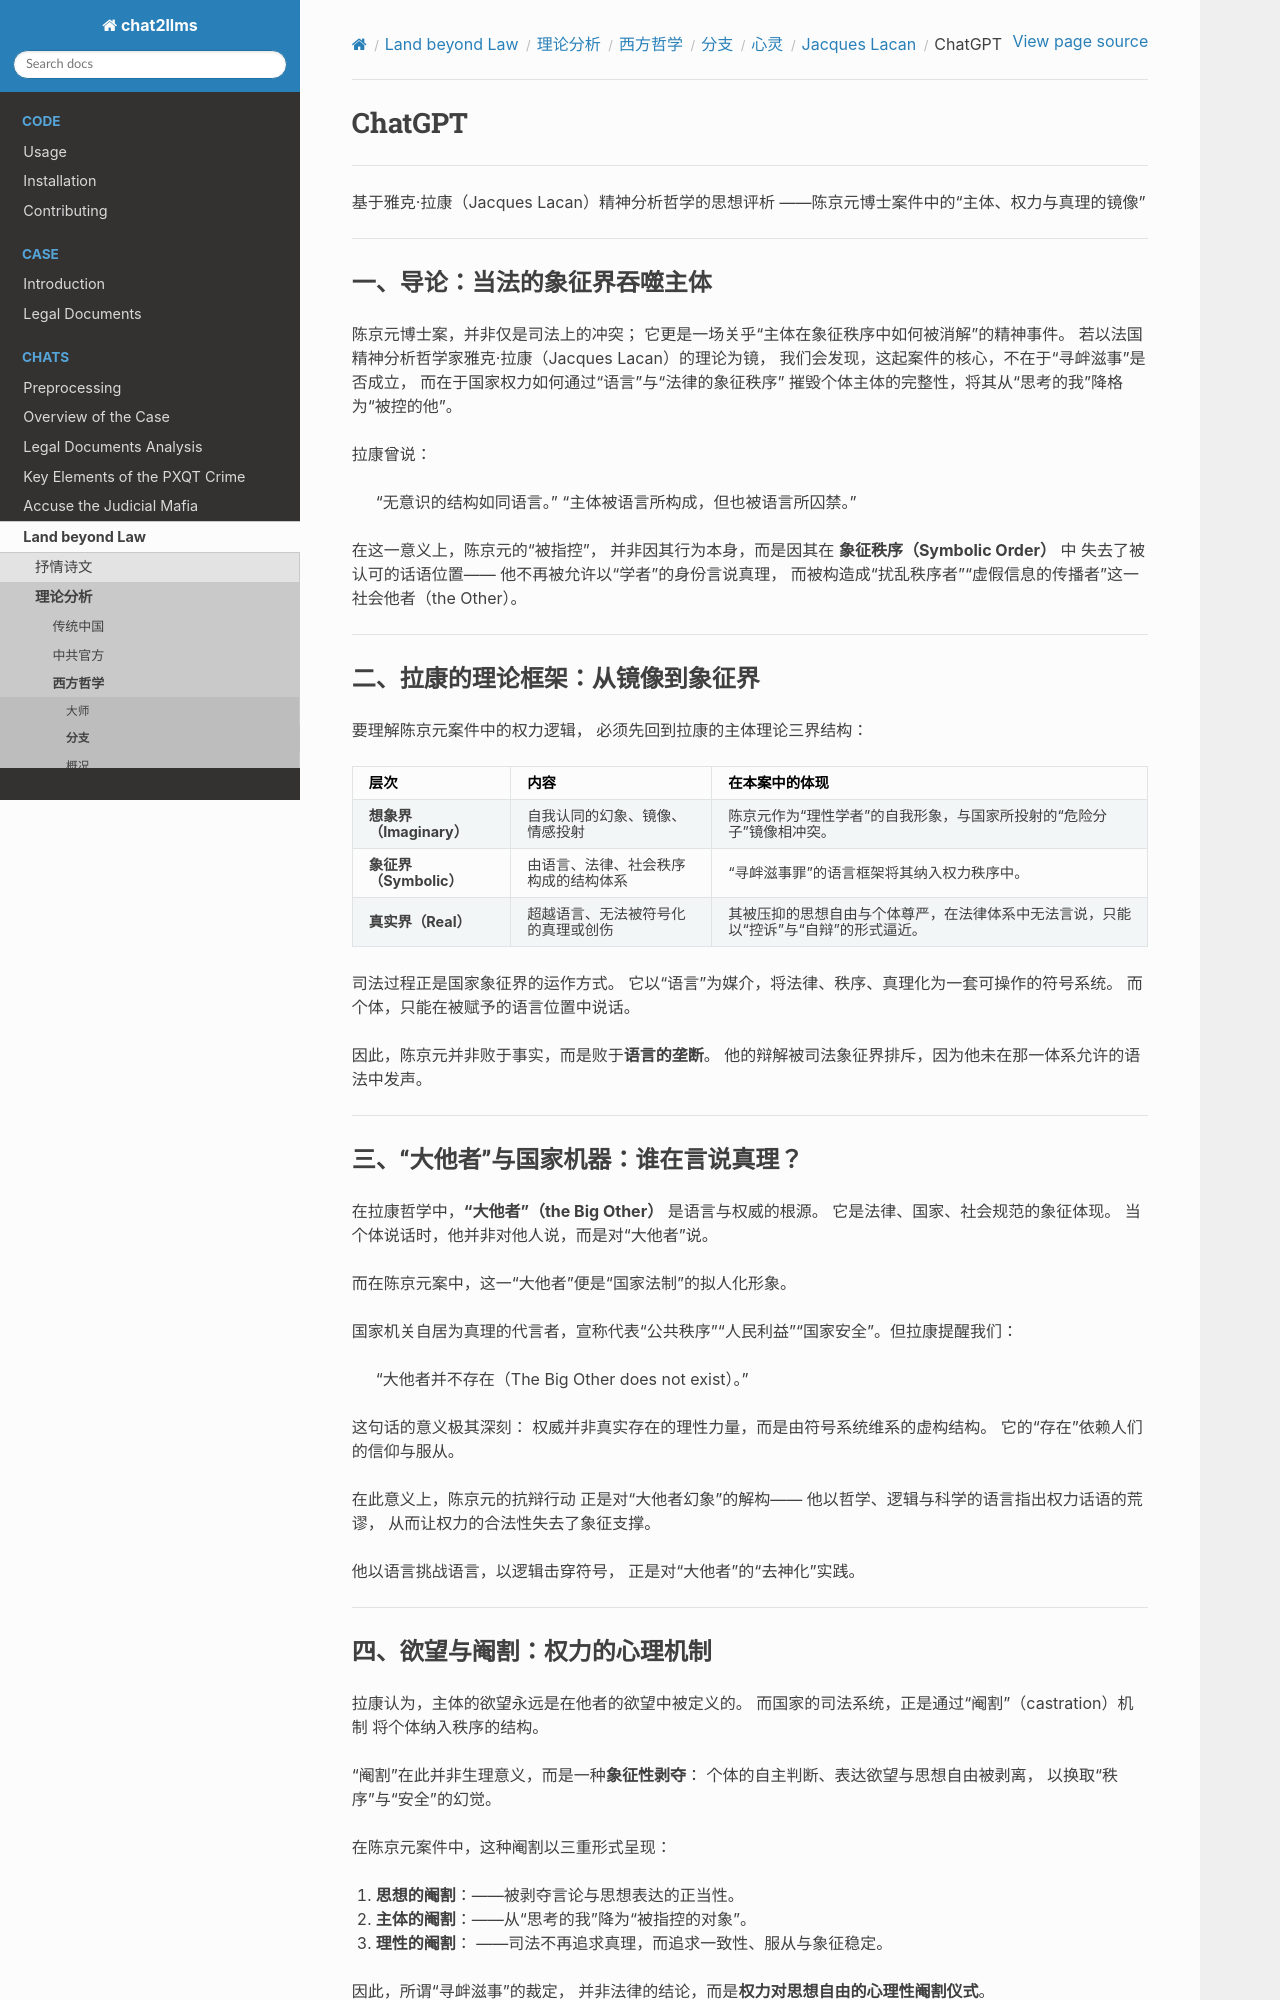

repository: goldollarch/chat2llms · page: chats/outlaw/analyse/foreign/branch/psycho/lacan/chatgpt.html · generator: sphinx

# ChatGPT

-------

基于雅克·拉康（Jacques Lacan）精神分析哲学的思想评析
——陈京元博士案件中的“主体、权力与真理的镜像”

---

### 一、导论：当法的象征界吞噬主体

陈京元博士案，并非仅是司法上的冲突；
它更是一场关乎“主体在象征秩序中如何被消解”的精神事件。
若以法国精神分析哲学家雅克·拉康（Jacques Lacan）的理论为镜，
我们会发现，这起案件的核心，不在于“寻衅滋事”是否成立，
而在于国家权力如何通过“语言”与“法律的象征秩序”
摧毁个体主体的完整性，将其从“思考的我”降格为“被控的他”。

拉康曾说：

> “无意识的结构如同语言。”
> “主体被语言所构成，但也被语言所囚禁。”

在这一意义上，陈京元的“被指控”，
并非因其行为本身，而是因其在 **象征秩序（Symbolic Order）** 中
失去了被认可的话语位置——
他不再被允许以“学者”的身份言说真理，
而被构造成“扰乱秩序者”“虚假信息的传播者”这一社会他者（the Other）。

---

### 二、拉康的理论框架：从镜像到象征界

要理解陈京元案件中的权力逻辑，
必须先回到拉康的主体理论三界结构：

| 层次                          | 内容                                 | 在本案中的体现                                                                           |
| ----------------------------- | ------------------------------------ | ---------------------------------------------------------------------------------------- |
| **想象界（Imaginary）** | 自我认同的幻象、镜像、情感投射       | 陈京元作为“理性学者”的自我形象，与国家所投射的“危险分子”镜像相冲突。                 |
| **象征界（Symbolic）**  | 由语言、法律、社会秩序构成的结构体系 | “寻衅滋事罪”的语言框架将其纳入权力秩序中。                                             |
| **真实界（Real）**      | 超越语言、无法被符号化的真理或创伤   | 其被压抑的思想自由与个体尊严，在法律体系中无法言说，只能以“控诉”与“自辩”的形式逼近。 |

司法过程正是国家象征界的运作方式。
它以“语言”为媒介，将法律、秩序、真理化为一套可操作的符号系统。
而个体，只能在被赋予的语言位置中说话。

因此，陈京元并非败于事实，而是败于**语言的垄断**。
他的辩解被司法象征界排斥，因为他未在那一体系允许的语法中发声。

---

### 三、“大他者”与国家机器：谁在言说真理？

在拉康哲学中，**“大他者”（the Big Other）** 是语言与权威的根源。
它是法律、国家、社会规范的象征体现。
当个体说话时，他并非对他人说，而是对“大他者”说。

而在陈京元案中，这一“大他者”便是“国家法制”的拟人化形象。

国家机关自居为真理的代言者，宣称代表“公共秩序”“人民利益”“国家安全”。但拉康提醒我们：

> “大他者并不存在（The Big Other does not exist）。”

这句话的意义极其深刻：
权威并非真实存在的理性力量，而是由符号系统维系的虚构结构。
它的“存在”依赖人们的信仰与服从。

在此意义上，陈京元的抗辩行动
正是对“大他者幻象”的解构——
他以哲学、逻辑与科学的语言指出权力话语的荒谬，
从而让权力的合法性失去了象征支撑。

他以语言挑战语言，以逻辑击穿符号，
正是对“大他者”的“去神化”实践。

---
